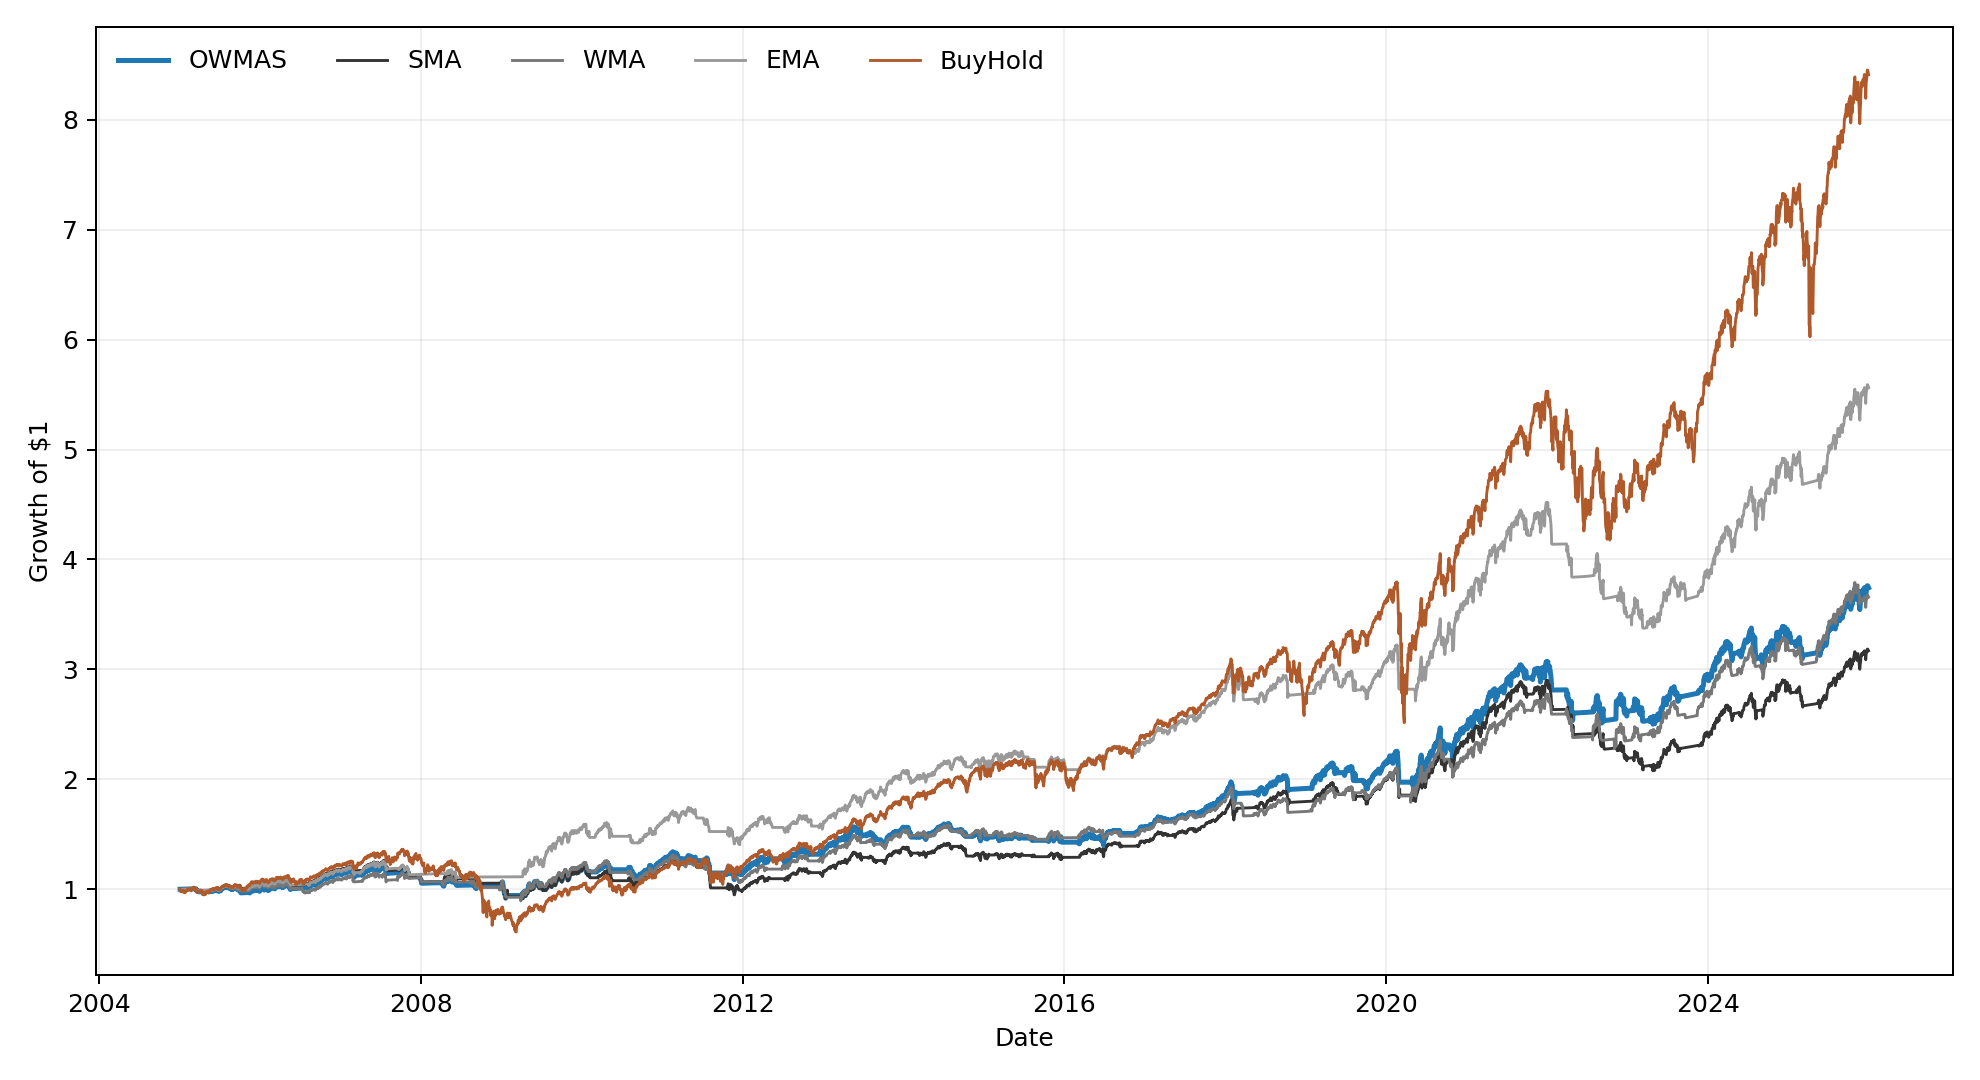

The data file committed next to this chart (first rows):
date, OWMAS, SMA, WMA, EMA, BuyHold
2005-01-03, 1, 1, 1, 1, 0.999
2005-01-04, 1, 1, 1, 1, 0.9868
2005-01-05, 1, 1, 1, 1, 0.98
2005-01-06, 1, 1, 1, 1, 0.985
2005-01-07, 1, 1, 1, 1, 0.9836
2005-01-10, 1.001, 1.001, 1.001, 1.001, 0.9882
2005-01-11, 1.001, 1.001, 1.001, 1.001, 0.9814
2005-01-12, 1.001, 1.001, 1.001, 1.001, 0.9846
2005-01-13, 1.001, 1.001, 1.001, 1.001, 0.9767
2005-01-14, 1.001, 1.001, 1.001, 1.001, 0.9819
2005-01-18, 1.001, 1.001, 1.001, 1.001, 0.9921
2005-01-19, 1.001, 1.001, 1.001, 1.001, 0.9817
2005-01-20, 1.001, 1.001, 1.001, 1.001, 0.9757
2005-01-21, 1.001, 1.001, 1.001, 1.001, 0.9698
2005-01-24, 1.001, 1.001, 1.001, 1.001, 0.9679
2005-01-25, 1.001, 1.001, 1.001, 1.001, 0.9706
2005-01-26, 1.002, 1.002, 1.002, 1.002, 0.9735
2005-01-27, 1.002, 1.002, 1.002, 1.002, 0.9752
2005-01-28, 1.002, 1.002, 1.002, 1.002, 0.9752
2005-01-31, 1.002, 1.002, 1.002, 1.002, 0.9812
2005-02-01, 1.002, 1.002, 1.002, 1.002, 0.9875
2005-02-02, 1.002, 1.002, 1.002, 1.002, 0.9904
2005-02-03, 1.002, 1.002, 1.002, 1.002, 0.9879
2005-02-04, 1.002, 1.002, 1.002, 1.002, 0.9984
2005-02-07, 1.002, 1.002, 1.002, 1.002, 0.9971
2005-02-08, 1.002, 1.002, 1.002, 1.002, 0.9983
2005-02-09, 1.003, 1.003, 1.003, 1.003, 0.9908
2005-02-10, 1.003, 1.003, 1.003, 1.003, 0.9943
2005-02-11, 1.003, 1.003, 1.003, 1.003, 1.003
2005-02-14, 1.003, 1.003, 1.003, 1.003, 1.002
2005-02-15, 1.003, 1.003, 1.003, 1.003, 1.006
2005-02-16, 1.003, 1.003, 1.003, 1.003, 1.007
2005-02-17, 1.003, 1.003, 1.003, 1.003, 0.9984
2005-02-18, 1.003, 1.003, 1.003, 1.003, 0.9997
2005-02-22, 1.003, 1.003, 1.003, 1.003, 0.9849
2005-02-23, 1.003, 1.003, 1.003, 1.003, 0.9919
2005-02-24, 1.004, 1.004, 1.004, 1.004, 0.9985
2005-02-25, 1.004, 1.004, 1.004, 1.004, 1.008
2005-02-28, 1.004, 1.004, 1.004, 1.004, 1.002
2005-03-01, 1.004, 1.004, 1.004, 1.004, 1.007
2005-03-02, 1.004, 1.004, 1.004, 1.004, 1.006
2005-03-03, 1.004, 1.004, 1.004, 1.004, 1.007
2005-03-04, 1.004, 1.004, 1.004, 1.004, 1.019
2005-03-07, 1.004, 1.004, 1.004, 1.004, 1.02
2005-03-08, 1.004, 1.004, 1.004, 1.004, 1.016
2005-03-09, 1.005, 1.005, 1.005, 1.005, 1.005
2005-03-10, 1.005, 1.005, 1.005, 1.005, 1.007
2005-03-11, 1.005, 1.005, 1.005, 1.005, 0.9997
2005-03-14, 1.005, 1.005, 1.005, 1.005, 1.006
2005-03-15, 1.005, 1.005, 1.005, 1.005, 0.9977
2005-03-16, 0.9954, 0.9954, 0.9954, 0.9954, 0.9892
2005-03-17, 0.9974, 0.9974, 0.9974, 0.9974, 0.9912
2005-03-18, 0.9945, 0.9945, 0.9945, 0.9945, 0.9883
2005-03-21, 0.9908, 0.9908, 0.9908, 0.9908, 0.9846
2005-03-22, 0.9807, 0.9807, 0.9807, 0.9807, 0.9746
2005-03-23, 0.9815, 0.9815, 0.9815, 0.9815, 0.9754
2005-03-24, 0.9827, 0.9827, 0.9807, 0.9827, 0.9766
2005-03-28, 0.9841, 0.9841, 0.9808, 0.9841, 0.978
2005-03-29, 0.9776, 0.9776, 0.9809, 0.9776, 0.9715
2005-03-30, 0.9767, 0.9914, 0.981, 0.9914, 0.9852
... 5,222 more rows
